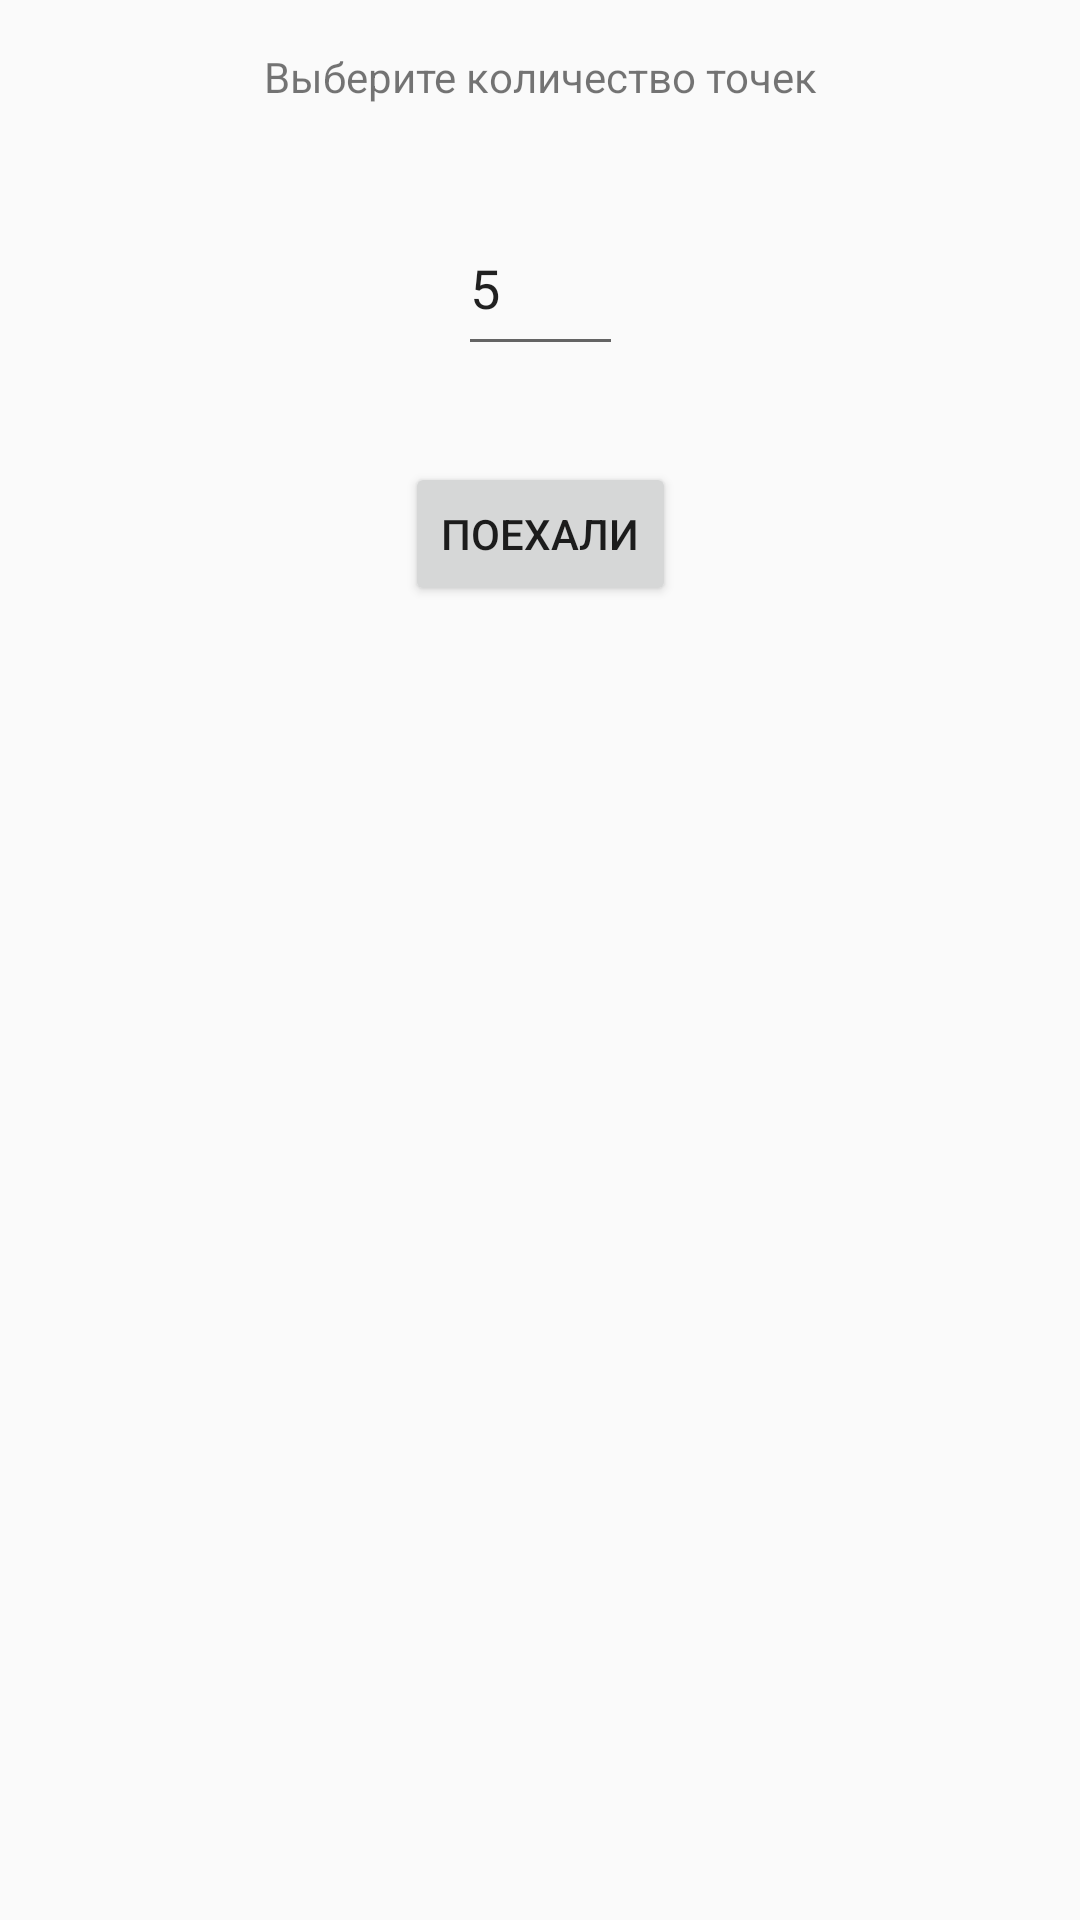

Here is an Android app screen rendered from its layout file. Give the layout XML and the strings, colors and styles it references.
<!-- AndroidManifest.xml: application theme AppTheme -->
<!-- res/layout/activity_main.xml -->
<?xml version="1.0" encoding="utf-8"?>
<android.support.constraint.ConstraintLayout xmlns:android="http://schemas.android.com/apk/res/android"
    xmlns:app="http://schemas.android.com/apk/res-auto"
    xmlns:tools="http://schemas.android.com/tools"
    android:layout_width="match_parent"
    android:layout_height="match_parent"
    tools:context="com.merseyside.admin.coordsapp.presentation.view.MainActivity">


    <TextView
        android:id="@+id/textView"
        android:layout_width="wrap_content"
        android:layout_height="wrap_content"
        android:text="@string/choose_point_count"
        tools:layout_constraintTop_creator="1"
        tools:layout_constraintRight_creator="1"
        app:layout_constraintRight_toRightOf="parent"
        android:layout_marginTop="16dp"
        tools:layout_constraintLeft_creator="1"
        app:layout_constraintLeft_toLeftOf="parent"
        app:layout_constraintTop_toTopOf="parent" />

    <EditText
        android:id="@+id/count_et"
        android:layout_width="55dp"
        android:layout_height="55dp"
        android:ems="10"
        android:inputType="numberDecimal"
        android:text="5"
        tools:layout_constraintTop_creator="1"
        android:layout_marginTop="32dp"
        tools:layout_constraintLeft_creator="1"
        app:layout_constraintLeft_toLeftOf="parent"
        android:layout_marginLeft="8dp"
        app:layout_constraintTop_toBottomOf="@+id/textView"
        android:layout_marginRight="8dp"
        app:layout_constraintRight_toRightOf="parent"
/>

    <Button
        android:id="@+id/go_button"
        android:layout_width="wrap_content"
        android:layout_height="wrap_content"
        android:text="@string/lets_go"
        tools:layout_constraintTop_creator="1"
        tools:layout_constraintRight_creator="1"
        app:layout_constraintRight_toRightOf="parent"
        android:layout_marginTop="32dp"
        app:layout_constraintTop_toBottomOf="@+id/count_et"
        tools:layout_constraintLeft_creator="1"
        app:layout_constraintLeft_toLeftOf="parent" />
</android.support.constraint.ConstraintLayout>
<!-- resources referenced by this layout -->
<resources>
  <string name="choose_point_count">Выберите количество точек</string>
  <string name="lets_go">Поехали</string>
  <style name="AppTheme" parent="Theme.AppCompat.Light.DarkActionBar">
          
          <item name="colorPrimary">@color/colorPrimary</item>
          <item name="colorPrimaryDark">@color/colorPrimaryDark</item>
          <item name="colorAccent">@color/colorAccent</item>
      </style>
  <color name="colorPrimary">#3F51B5</color>
  <color name="colorPrimaryDark">#303F9F</color>
  <color name="colorAccent">#FF4081</color>
</resources>
